Image classification data set "Jeep_Kia_Volkswagon_Dataset" (cmyhre2/CS440_Project1_Group3 on GitHub). Class labels (3): Jeep, Kia, Volkswagen.

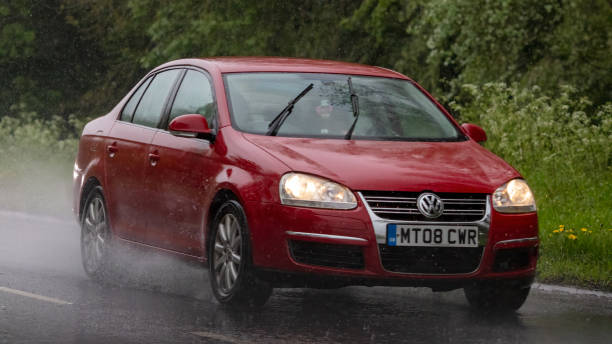
Label: Volkswagen

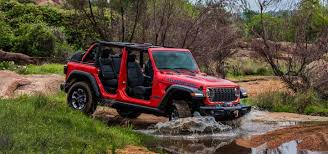
Label: Jeep

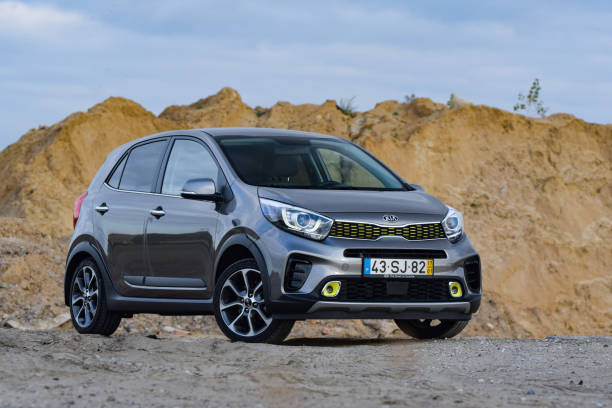
Label: Kia

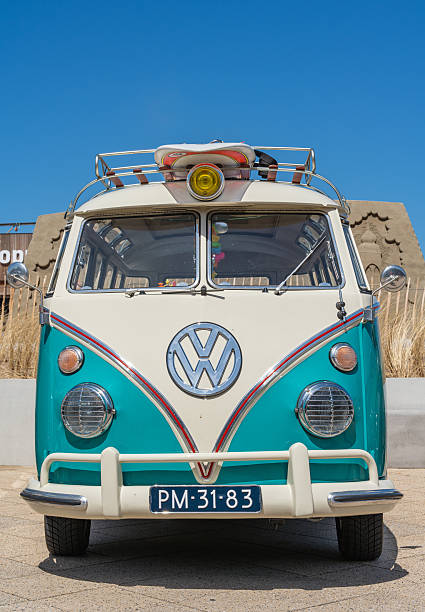
Label: Volkswagen

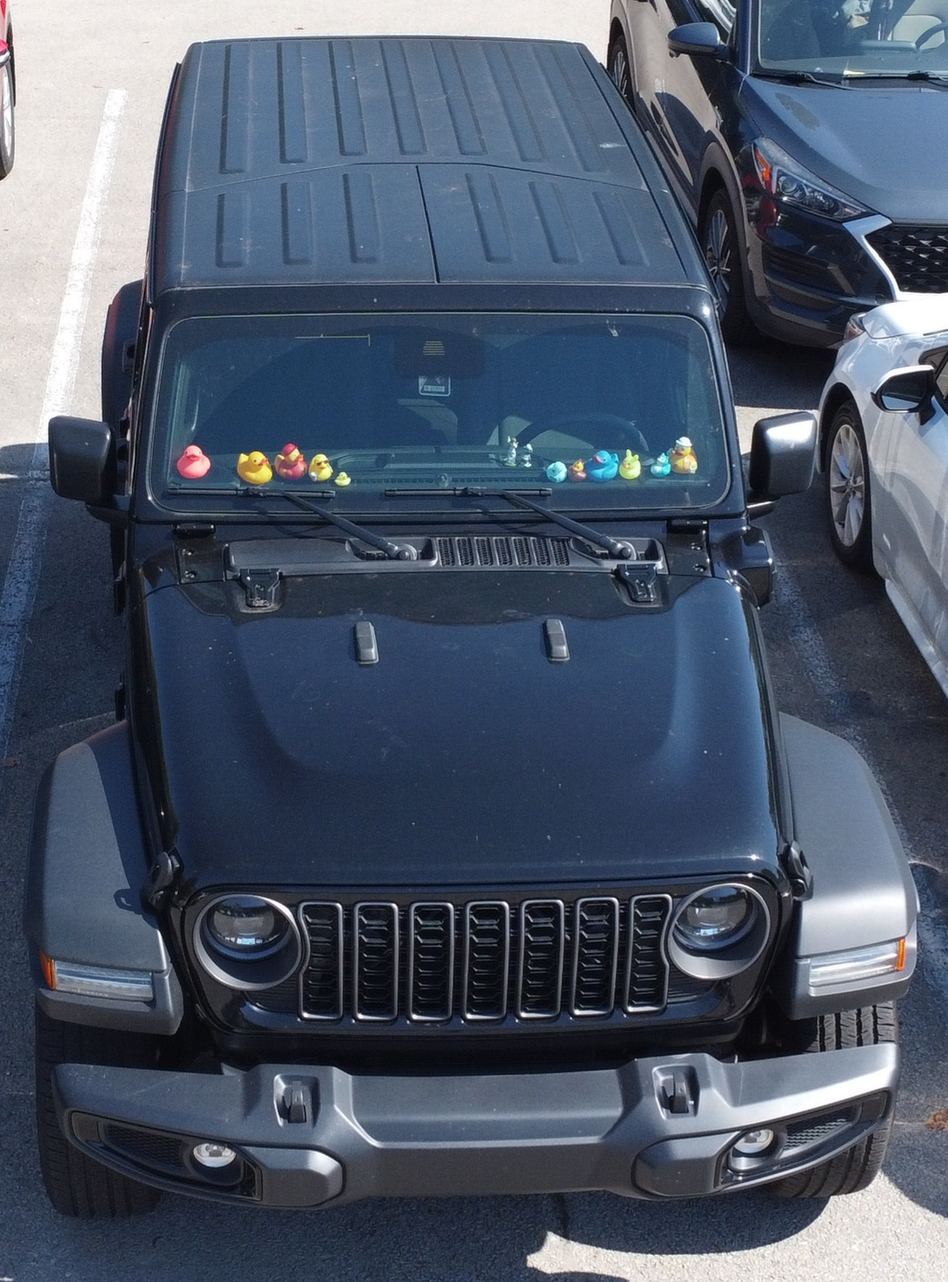
Label: Jeep

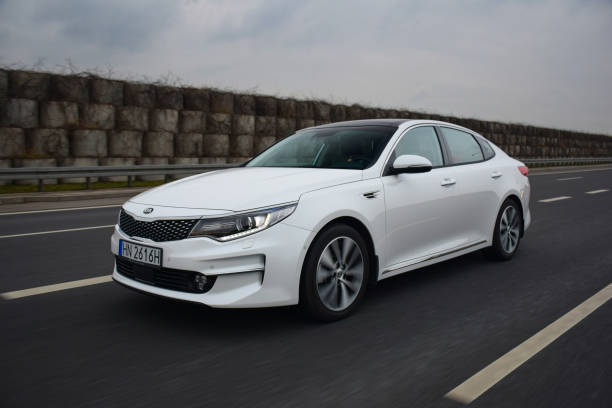
Label: Kia
